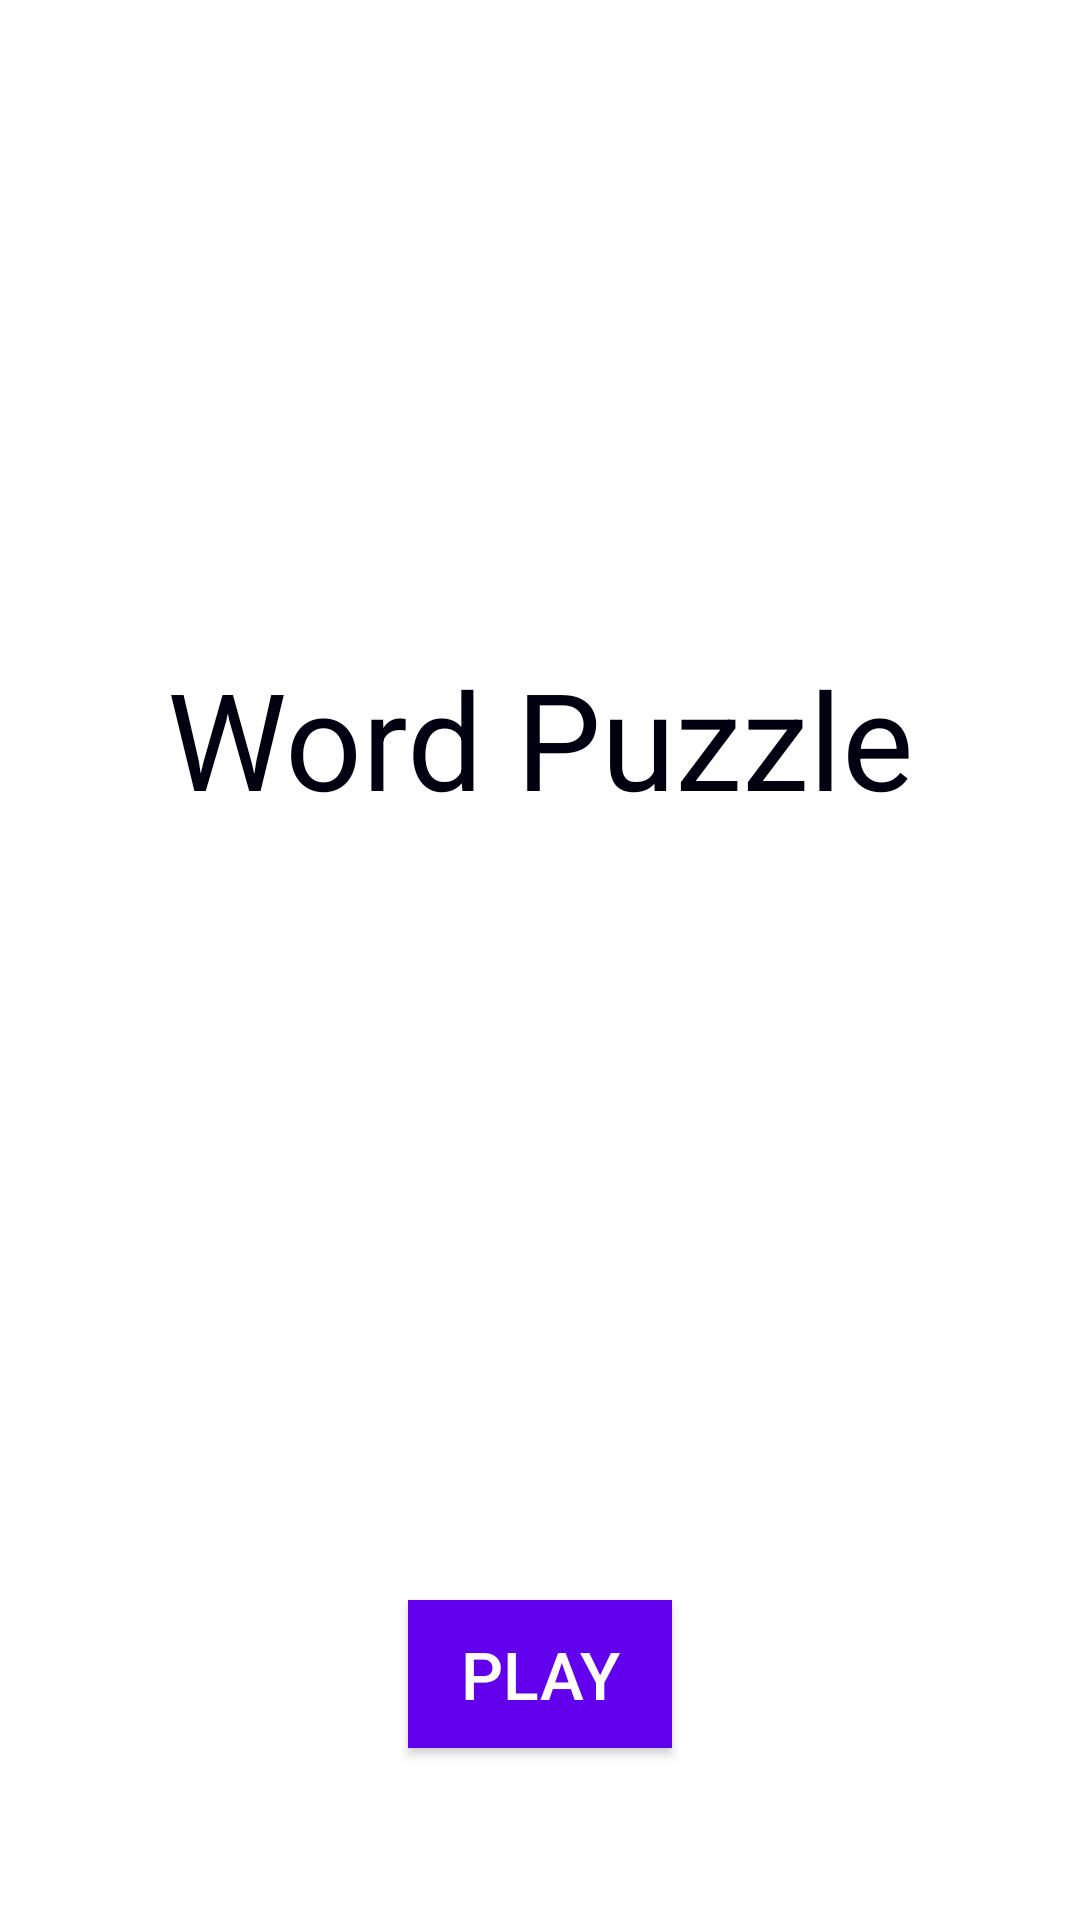

Android layout source for this screen:
<!-- AndroidManifest.xml: application theme Theme.ViewModelKu -->
<!-- res/layout/fragment_start.xml -->
<?xml version="1.0" encoding="utf-8"?>
<layout xmlns:android="http://schemas.android.com/apk/res/android">

    <LinearLayout
        android:orientation="vertical"
        android:layout_width="match_parent"
        android:layout_height="match_parent">

        <LinearLayout
            android:layout_width="match_parent"
            android:layout_height="0dp"
            android:orientation="vertical"
            android:layout_weight="6"
            android:gravity="center">

            <TextView
                android:layout_width="match_parent"
                android:layout_height="wrap_content"
                android:layout_marginStart="16dp"
                android:layout_marginTop="10dp"
                android:layout_marginEnd="16dp"
                android:layout_marginBottom="10dp"
                android:gravity="center"
                android:textColor="#000011"
                android:textSize="45sp"
                android:text="Word Puzzle"/>




        </LinearLayout>


        <LinearLayout
            android:layout_width="match_parent"
            android:layout_height="wrap_content"
            android:orientation="horizontal"
            android:layout_weight="1"
            android:gravity="center"
            android:layout_marginBottom="16dp"
            >
            <Button
                android:layout_width="wrap_content"
                android:layout_height="wrap_content"
                android:padding="10dp"
                android:layout_gravity="center"
                android:layout_marginEnd="16dp"
                android:layout_marginStart="16dp"
                android:text="Play"
                android:textColor="#FFFFFF"
                android:background="@color/design_default_color_primary"
                android:textSize="22sp"
                android:id="@+id/btnPlay">

            </Button>
        </LinearLayout>
    </LinearLayout>
</layout>
<!-- resources referenced by this layout -->
<resources>
  <style name="Theme.ViewModelKu" parent="Theme.MaterialComponents.DayNight.DarkActionBar">
          
          <item name="colorPrimary">@color/purple_500</item>
          <item name="colorPrimaryVariant">@color/purple_700</item>
          <item name="colorOnPrimary">@color/white</item>
          
          <item name="colorSecondary">@color/teal_200</item>
          <item name="colorSecondaryVariant">@color/teal_700</item>
          <item name="colorOnSecondary">@color/black</item>
          
          <item name="android:statusBarColor" tools:targetApi="l">?attr/colorPrimaryVariant</item>
          
      </style>
  <!-- not gathered from this repository: default colours our renderer supplied (Android Studio template values) -->
  <color name="purple_500">#FF6200EE</color>
  <color name="purple_700">#FF3700B3</color>
  <color name="teal_200">#FF03DAC5</color>
  <color name="teal_700">#FF018786</color>
  <color name="black">#FF000000</color>
  <color name="white">#FFFFFFFF</color>
</resources>
